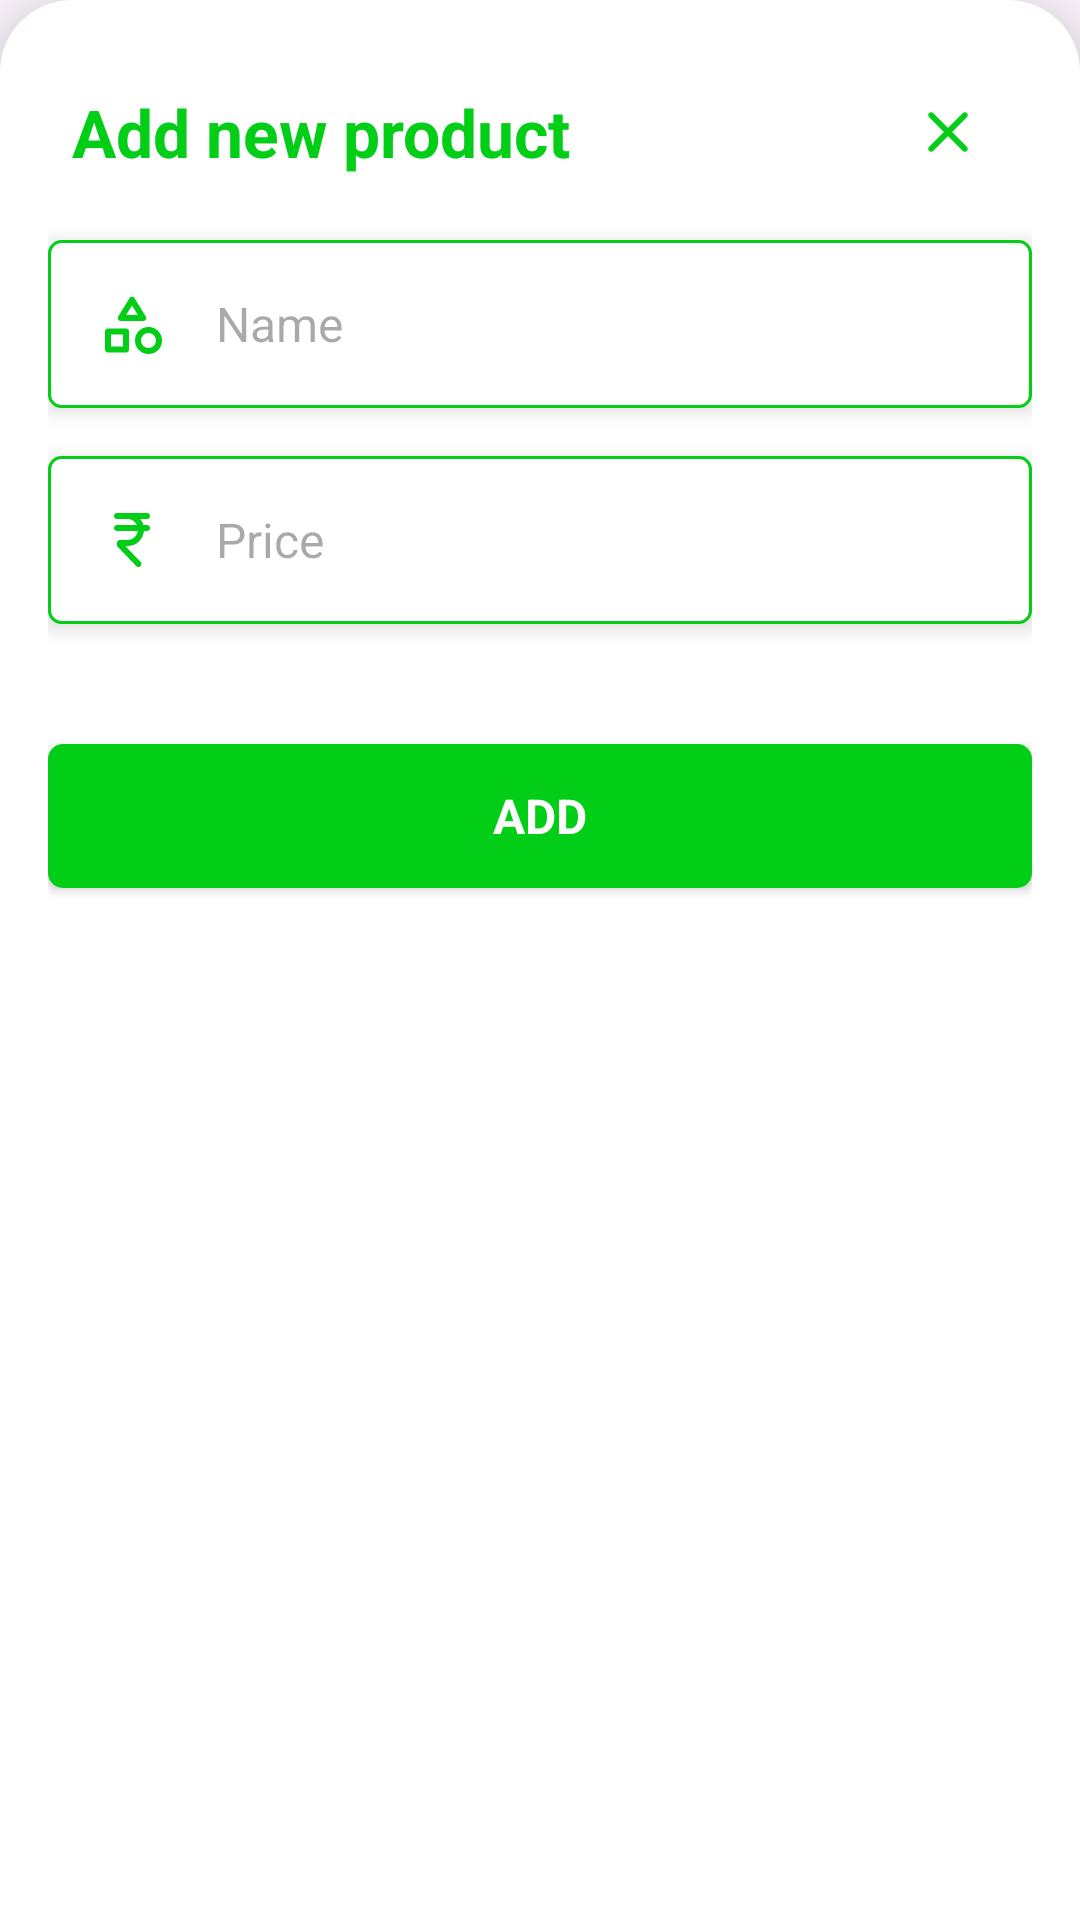

The Android layout XML behind this screen, and the referenced resources:
<!-- AndroidManifest.xml: application theme Theme.MyBiz -->
<!-- res/layout/bottom_sheet_add_product.xml -->
<?xml version="1.0" encoding="utf-8"?>

<ScrollView xmlns:android="http://schemas.android.com/apk/res/android"
    android:layout_width="match_parent"
    android:layout_height="match_parent"
    xmlns:app="http://schemas.android.com/apk/res-auto"
    android:background="@drawable/bs_bg"
    android:elevation="16dp">

    <RelativeLayout
        android:layout_width="match_parent"
        android:layout_height="wrap_content"
        android:padding="16dp">
        <RelativeLayout
            android:id="@+id/rl_bs_title"
            android:layout_width="match_parent"
            android:layout_height="wrap_content">

            <TextView
                android:layout_width="match_parent"
                android:layout_height="wrap_content"
                android:textColor="@color/main_color"
                android:text="Add new product"
                android:textSize="22sp"
                android:textStyle="bold"
                android:layout_alignParentLeft="true"
                android:layout_toRightOf="@+id/ib_bs_add_product_close"
                android:layout_marginLeft="8dp"
                android:layout_centerVertical="true"
                />

            <ImageButton
                android:id="@+id/ib_bs_add_product_close"
                android:layout_width="wrap_content"
                android:layout_height="wrap_content"
                android:layout_alignParentRight="true"
                android:src="@drawable/ic_close"
                android:background="@color/bg"
                android:padding="16dp"
                android:foreground="?attr/selectableItemBackgroundBorderless"/>

        </RelativeLayout>

        <LinearLayout
            android:layout_width="match_parent"
            android:layout_height="wrap_content"
            android:orientation="vertical"
            android:layout_below="@id/rl_bs_title">

            <EditText
                android:id="@+id/et_bs_add_product_name"
                android:layout_width="match_parent"
                android:layout_height="wrap_content"
                android:background="@drawable/et_bg"
                android:padding="16dp"
                android:hint="Name"
                android:elevation="4dp"
                android:textSize="16sp"
                android:drawableLeft="@drawable/ic_products"
                android:drawablePadding="16dp"
                android:layout_marginVertical="8dp"
                android:inputType="textCapWords"/>
            <EditText
                android:id="@+id/et_bs_add_product_price"
                android:layout_width="match_parent"
                android:layout_height="wrap_content"
                android:background="@drawable/et_bg"
                android:padding="16dp"
                android:hint="Price"
                android:elevation="4dp"
                android:textSize="16sp"
                android:drawableLeft="@drawable/ic_rupee"
                android:drawablePadding="16dp"
                android:layout_marginVertical="8dp"
                android:inputType="numberDecimal"/>
            <Button
                android:id="@+id/btn_bs_add_product"
                android:layout_width="match_parent"
                android:layout_height="wrap_content"
                android:background="@drawable/btn_bg"
                android:textColor="@color/bg"
                android:text="Add"
                android:textStyle="bold"
                android:textSize="16sp"
                android:layout_marginTop="32dp"
                app:backgroundTint="@color/main_color"
                android:elevation="4dp"
                android:layout_marginBottom="32dp"
                />

        </LinearLayout>

    </RelativeLayout>

</ScrollView>
<!-- resources referenced by this layout -->
<resources>
  <color name="bg">#FFFFFF</color>
  <color name="main_color">#03CE17</color>
  <!-- drawable bs_bg (drawable) -->
  <?xml version="1.0" encoding="utf-8"?>
  
  <shape xmlns:android="http://schemas.android.com/apk/res/android" android:shape="rectangle">
  
      <solid
          android:color="@color/bg"/>
      <corners
          android:topRightRadius="24dp"
          android:topLeftRadius="24dp"/>
  
  </shape>
  <!-- drawable btn_bg (drawable) -->
  <?xml version="1.0" encoding="utf-8"?>
  
  <ripple xmlns:android="http://schemas.android.com/apk/res/android" android:color="@color/bg">
  
  <item android:id="@+id/btn_ripple">
      <shape android:shape="rectangle">
          <solid
              android:color="@color/main_color"/>
          <stroke
              android:width="2dp"
              android:color="@color/main_color"/>
          <corners
              android:radius="4dp"/>
      </shape>
  </item>
  
  </ripple>
  <!-- drawable et_bg (drawable) -->
  <?xml version="1.0" encoding="utf-8"?>
  
  <shape xmlns:android="http://schemas.android.com/apk/res/android" android:shape="rectangle">
  
      <solid
          android:color="@color/bg"/>
      <stroke
          android:width="1dp"
          android:color="@color/main_color"/>
      <corners
          android:radius="4dp"/>
  
  </shape>
  <!-- drawable ic_close (drawable) -->
  <vector xmlns:android="http://schemas.android.com/apk/res/android"
      android:width="24dp"
      android:height="24dp"
      android:viewportWidth="960"
      android:viewportHeight="960"
      android:tint="@color/main_color">
    <path
        android:fillColor="@android:color/white"
        android:pathData="M480,536L284,732Q273,743 256,743Q239,743 228,732Q217,721 217,704Q217,687 228,676L424,480L228,284Q217,273 217,256Q217,239 228,228Q239,217 256,217Q273,217 284,228L480,424L676,228Q687,217 704,217Q721,217 732,228Q743,239 743,256Q743,273 732,284L536,480L732,676Q743,687 743,704Q743,721 732,732Q721,743 704,743Q687,743 676,732L480,536Z"/>
  </vector>
  <!-- drawable ic_rupee (drawable) -->
  <vector xmlns:android="http://schemas.android.com/apk/res/android"
      android:width="24dp"
      android:height="24dp"
      android:viewportWidth="960"
      android:viewportHeight="960"
      android:tint="@color/main_color">
    <path
        android:fillColor="@android:color/white"
        android:pathData="M537,828L291,572Q286,567 283,559.5Q280,552 280,544L280,520Q280,503 291.5,491.5Q303,480 320,480L420,480Q473,480 511.5,445.5Q550,411 558,360L280,360Q263,360 251.5,348.5Q240,337 240,320Q240,303 251.5,291.5Q263,280 280,280L546,280Q529,245 495.5,222.5Q462,200 420,200L280,200Q263,200 251.5,188.5Q240,177 240,160Q240,143 251.5,131.5Q263,120 280,120L680,120Q697,120 708.5,131.5Q720,143 720,160Q720,177 708.5,188.5Q697,200 680,200L590,200Q604,217 615,237Q626,257 632,280L680,280Q697,280 708.5,291.5Q720,303 720,320Q720,337 708.5,348.5Q697,360 680,360L639,360Q631,445 569,502.5Q507,560 420,560L391,560L595,772Q613,791 602.5,815.5Q592,840 566,840Q558,840 550.5,837Q543,834 537,828Z"/>
  </vector>
  <style name="Theme.MyBiz" parent="Base.Theme.MyBiz" />
  <style name="Base.Theme.MyBiz" parent="Theme.Material3.DayNight.NoActionBar">
          
           <item name="fontFamily">@font/sarala_regular</item>
           <item name="android:navigationBarColor">@color/bg</item>
           <item name="android:statusBarColor">@color/bg</item>
          <item name="android:windowLightStatusBar">true</item>
          <item name="android:windowLightNavigationBar" tools:targetApi="o_mr1">true</item>
          <item name="colorSecondaryContainer">@color/off_main_color</item>
          <item name="colorOnSecondaryContainer">@color/bg</item>
      </style>
  <color name="off_main_color">#3F03CE17</color>
</resources>
